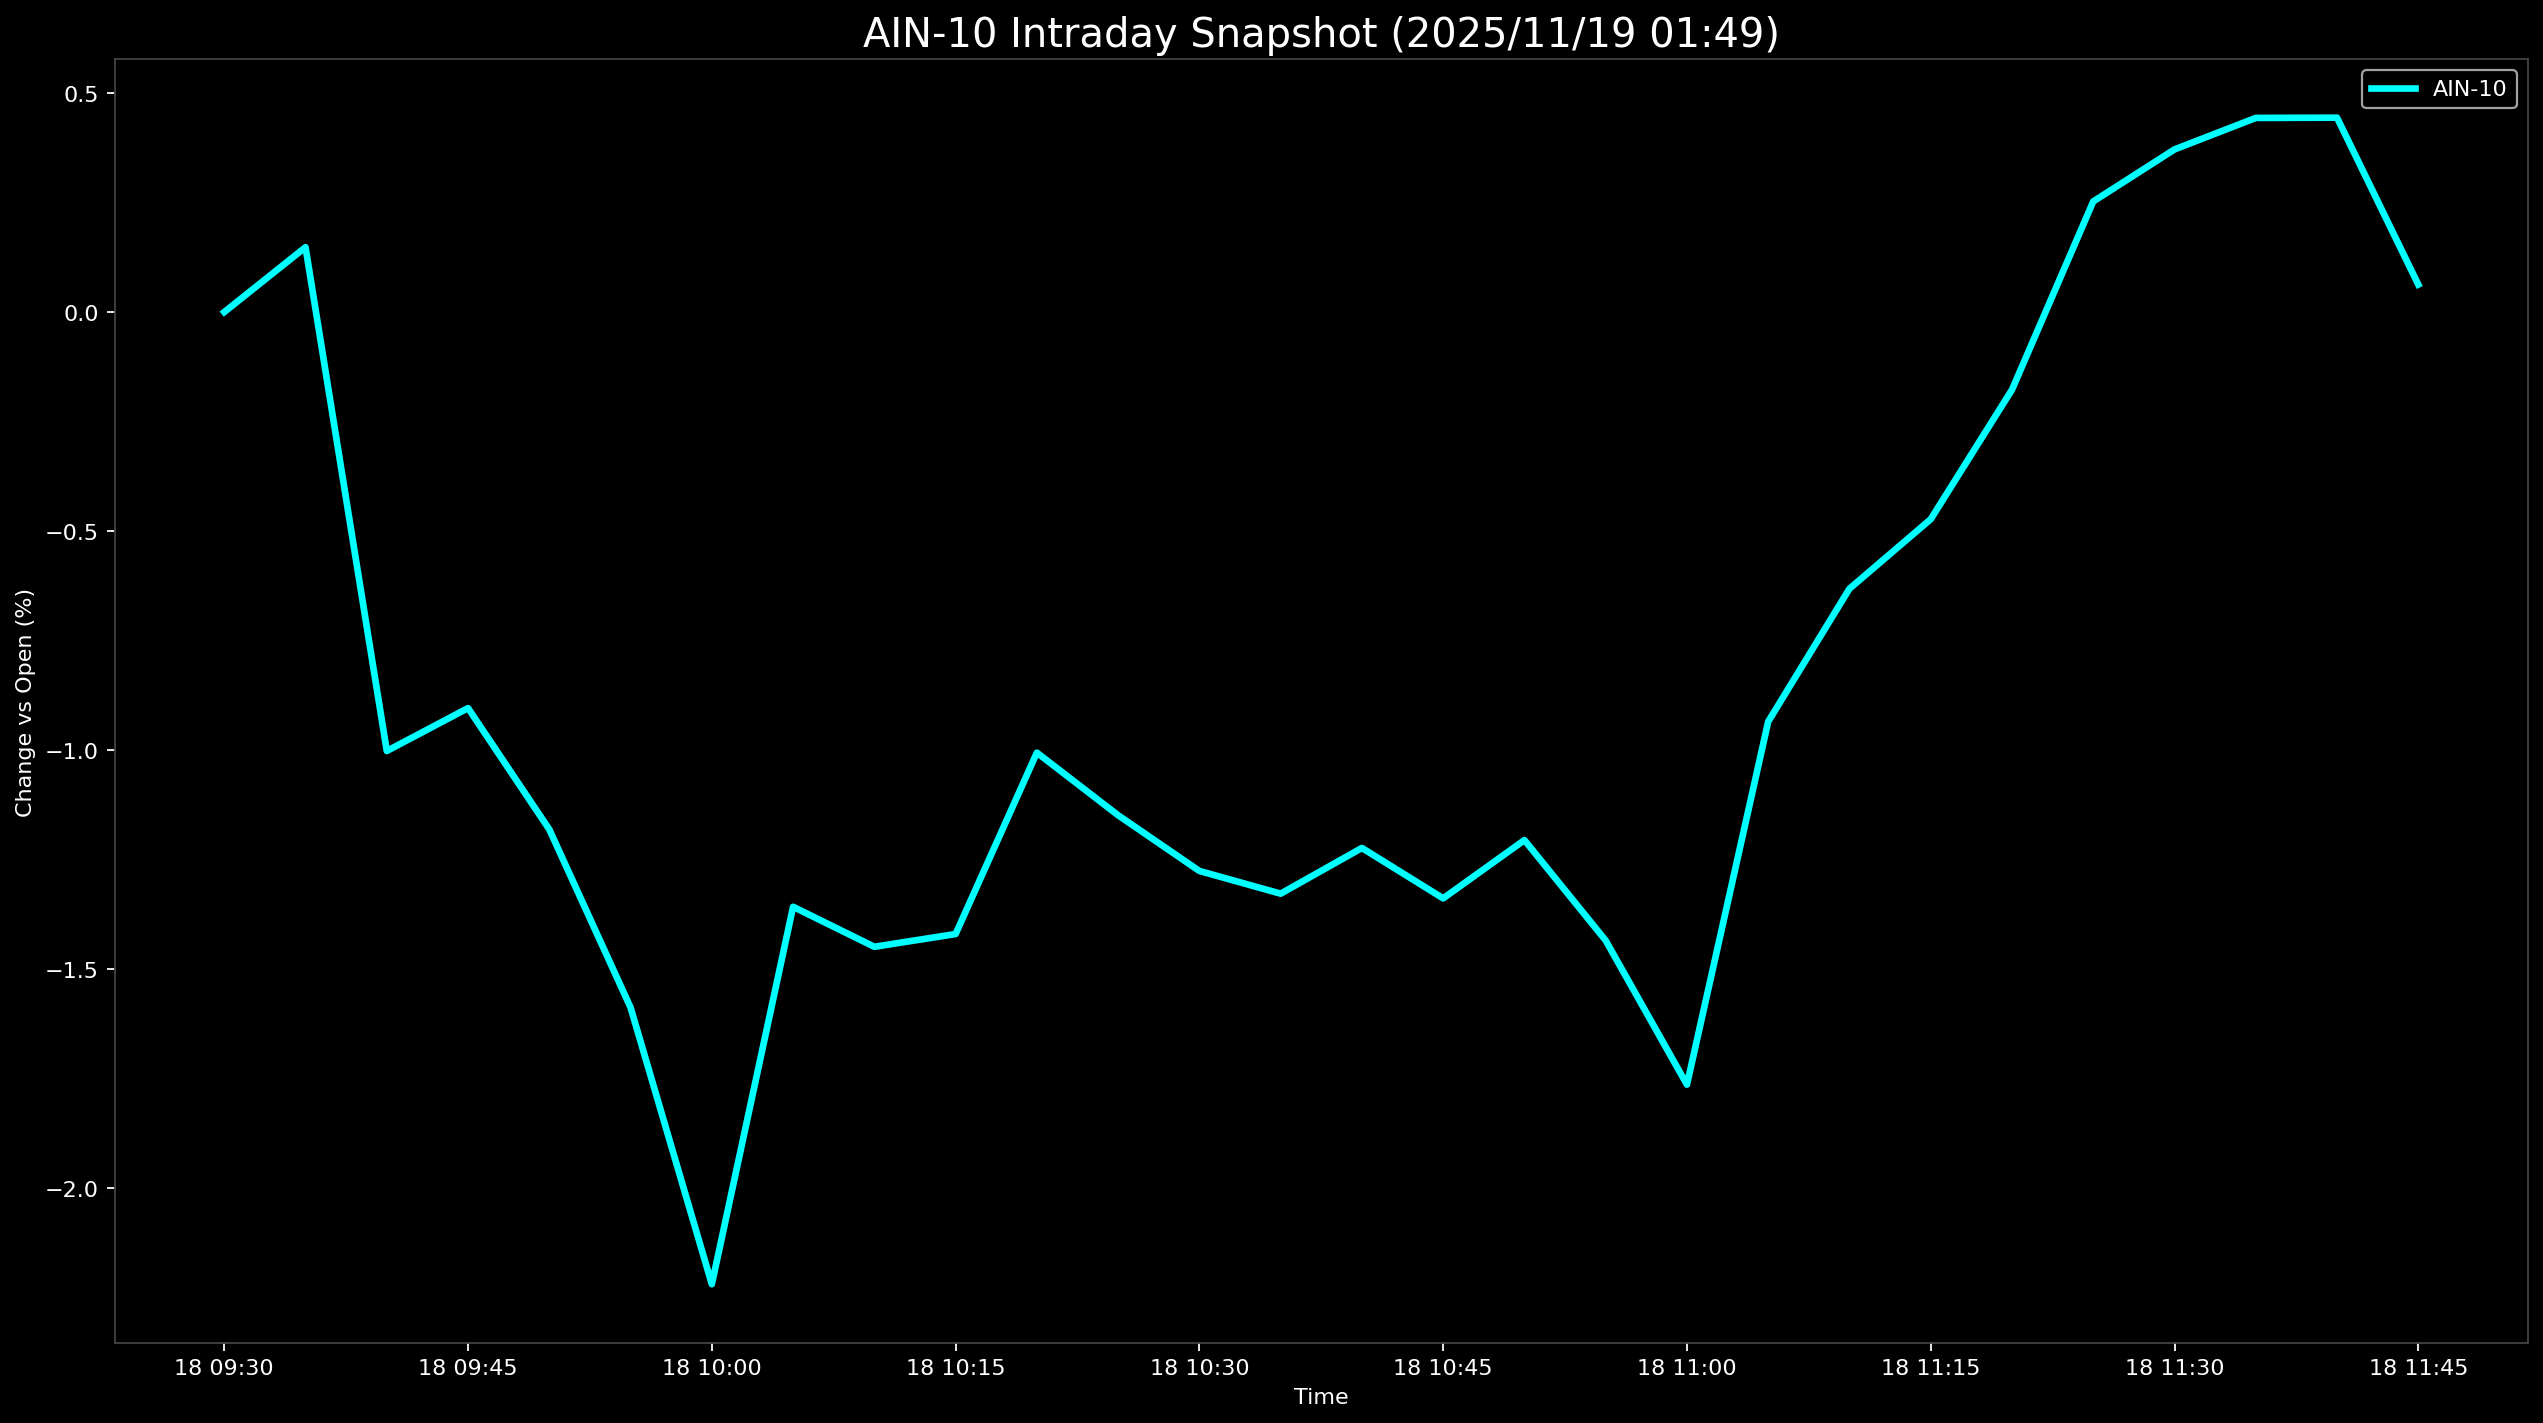

The table this chart was drawn from, first rows:
Datetime, AIN-10
2025-11-18 09:30:00, 0.0
2025-11-18 09:35:00, 0.1481
2025-11-18 09:40:00, -1.003
2025-11-18 09:45:00, -0.9047
2025-11-18 09:50:00, -1.182
2025-11-18 09:55:00, -1.589
2025-11-18 10:00:00, -2.221
2025-11-18 10:05:00, -1.358
2025-11-18 10:10:00, -1.45
2025-11-18 10:15:00, -1.421
2025-11-18 10:20:00, -1.006
2025-11-18 10:25:00, -1.149
2025-11-18 10:30:00, -1.277
2025-11-18 10:35:00, -1.329
2025-11-18 10:40:00, -1.224
2025-11-18 10:45:00, -1.339
2025-11-18 10:50:00, -1.206
2025-11-18 10:55:00, -1.435
2025-11-18 11:00:00, -1.765
2025-11-18 11:05:00, -0.9355
2025-11-18 11:10:00, -0.6319
2025-11-18 11:15:00, -0.4732
2025-11-18 11:20:00, -0.1774
2025-11-18 11:25:00, 0.2526
2025-11-18 11:30:00, 0.3715
2025-11-18 11:35:00, 0.4434
2025-11-18 11:40:00, 0.444
2025-11-18 11:45:00, 0.06273
